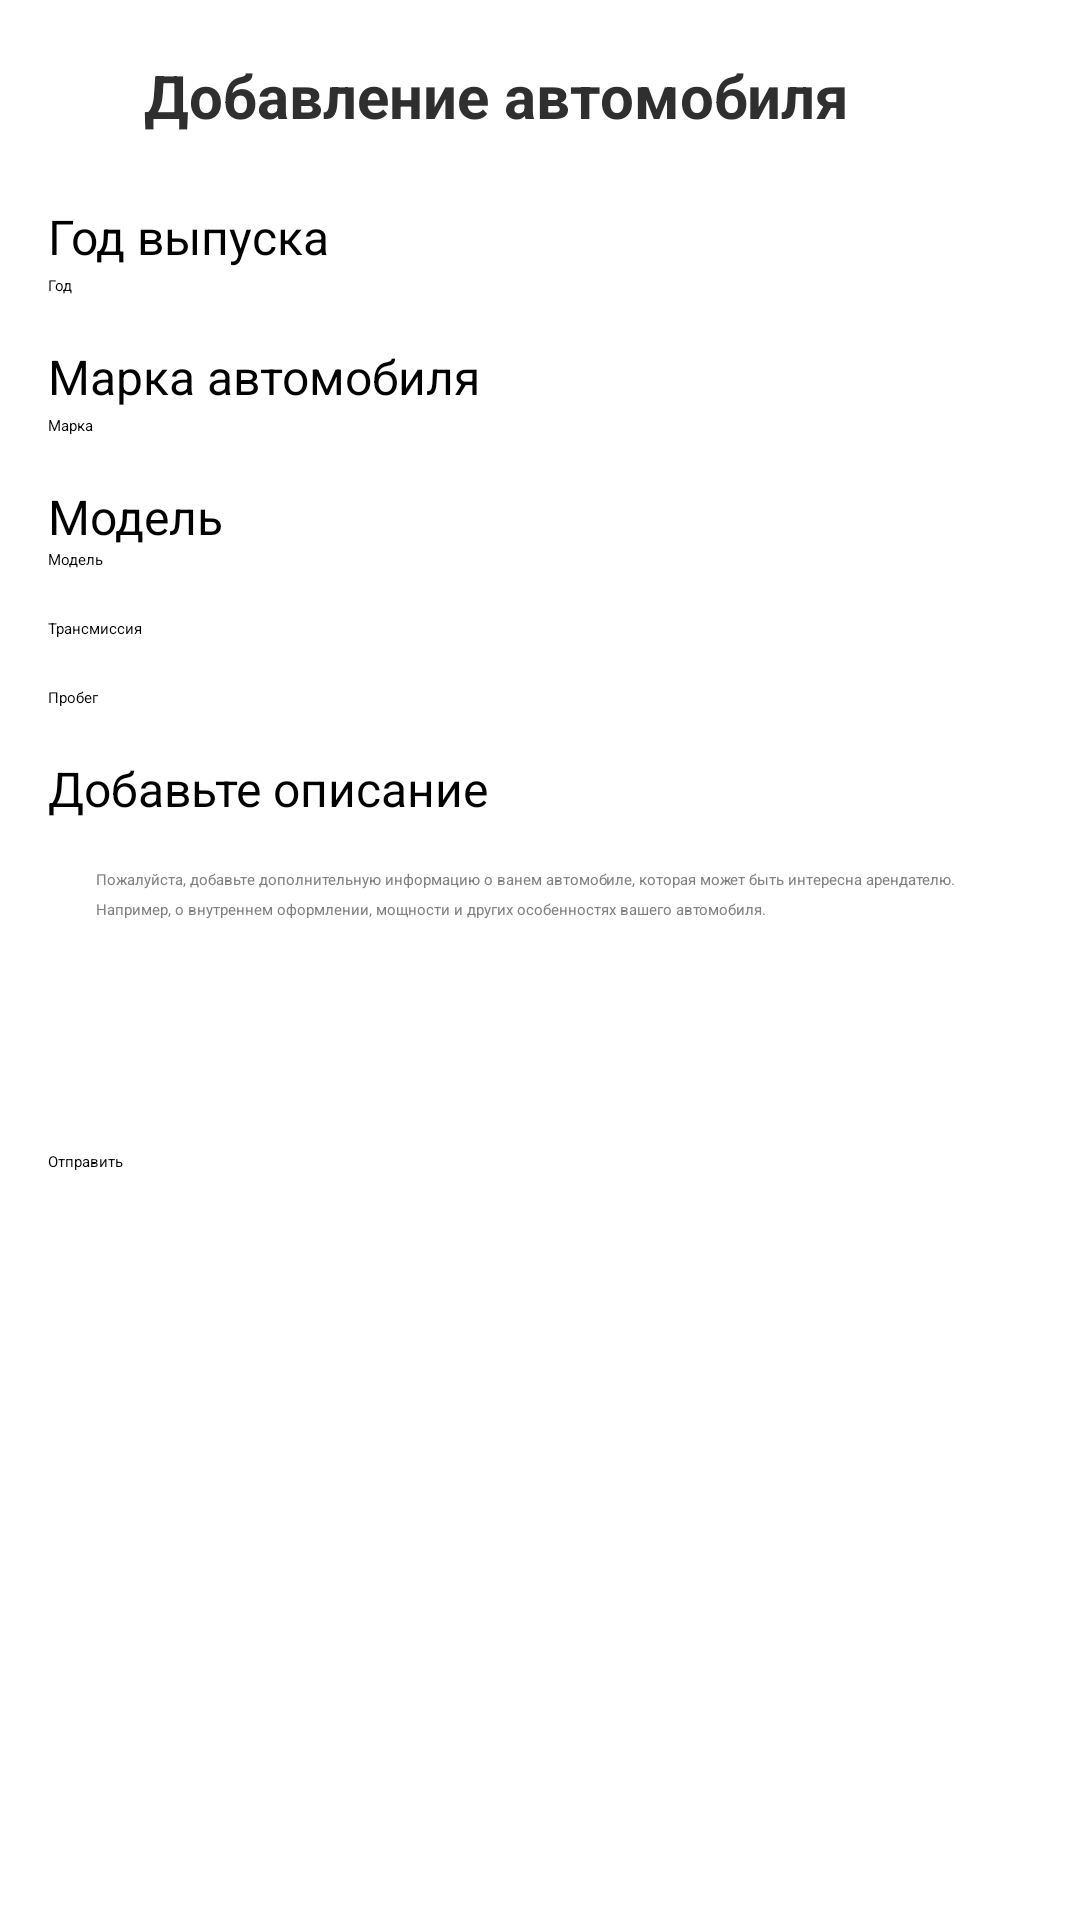

Produce the Android XML layout that renders to this screen, including the resource entries it uses.
<!-- AndroidManifest.xml: application theme Theme.MyApplication -->
<!-- res/layout/activity_connect_car_step2.xml -->
<?xml version="1.0" encoding="utf-8"?>
<ScrollView
    xmlns:android="http://schemas.android.com/apk/res/android"
    xmlns:app="http://schemas.android.com/apk/res-auto"
    xmlns:tools="http://schemas.android.com/tools"
    android:layout_width="match_parent"
    android:layout_height="match_parent"
    android:background="#FFFFFF"
    android:padding="16dp"
    tools:context=".app.src.kotlin.client.lessor.ConnectCarActivity">

    <LinearLayout
        android:layout_width="match_parent"
        android:layout_height="wrap_content"
        android:orientation="vertical"
        >

        
        <LinearLayout
            android:layout_width="match_parent"
            android:layout_height="wrap_content"
            android:orientation="horizontal"
            android:gravity="center_vertical">

            <ImageButton
                android:id="@+id/btnBack"
                android:layout_width="32dp"
                android:layout_height="32dp"
                android:background="?attr/selectableItemBackgroundBorderless"
                android:src="@drawable/ic_back"
                android:contentDescription="Назад" />

            <TextView
                android:layout_width="wrap_content"
                android:layout_height="wrap_content"
                android:text="Добавление автомобиля"
                android:textColor="#2F2F2F"
                android:textSize="20sp"
                android:textStyle="bold"/>
        </LinearLayout>

        
        <TextView
            android:id="@+id/tvYearOfRelease"
            android:layout_width="match_parent"
            android:layout_height="wrap_content"
            android:text="Год выпуска"
            android:textSize="16sp"
            android:layout_marginTop="20dp" />

        
        <EditText
            android:id="@+id/etYearOfRelease"
            android:layout_width="match_parent"
            android:layout_height="wrap_content"
            android:hint="Год"
            android:inputType="textPersonName"
            android:layout_marginTop="2dp"/>

        <TextView
            android:id="@+id/tvCarBrand"
            android:layout_width="match_parent"
            android:layout_height="wrap_content"
            android:text="Марка автомобиля"
            android:textSize="16sp"
            android:layout_marginTop="16dp" />

        
        <EditText
            android:id="@+id/etCarBrand"
            android:layout_width="match_parent"
            android:layout_height="wrap_content"
            android:hint="Марка"
            android:inputType="textPersonName"
            android:layout_marginTop="2dp"/>

        <TextView
            android:id="@+id/tvCarModel"
            android:layout_width="match_parent"
            android:layout_height="wrap_content"
            android:text="Модель"
            android:textSize="16sp"
            android:layout_marginTop="16dp" />

        
        <EditText
            android:id="@+id/etCarModel"
            android:layout_width="match_parent"
            android:layout_height="wrap_content"
            android:hint="Модель"
            android:inputType="textPersonName" />

        
        <Spinner
            android:id="@+id/transmissionSpinner"
            android:layout_width="match_parent"
            android:layout_height="wrap_content"
            android:entries="@array/transmission_options"
            android:layout_marginTop="16dp" />

        
        <EditText
            android:id="@+id/etMileageInput"
            android:layout_width="match_parent"
            android:layout_height="wrap_content"
            android:hint="Пробег"
            android:inputType="number"
            android:layout_marginTop="16dp" />

        
        <TextView
            android:id="@+id/tvCarDescription"
            android:layout_width="match_parent"
            android:layout_height="wrap_content"
            android:text="Добавьте описание"
            android:textSize="16sp"
            android:layout_marginTop="16dp" />

        
        <EditText
            android:id="@+id/etCarDescription"
            android:layout_width="match_parent"
            android:layout_height="wrap_content"
            android:hint="Пожалуйста, добавьте дополнительную информацию о ванем автомобиле, которая может быть интересна арендателю. Например, о внутреннем оформлении, мощности и других особенностях вашего автомобиля."
            android:padding="16dp"
            android:lineSpacingExtra="4dp"
            android:textColor="#222222"
            android:textColorHint="#808080"
            android:gravity="top|start"
            android:minHeight="100dp"
            android:maxLines="5"
            android:scrollbars="vertical"
            android:overScrollMode="always" />

        
        <Button
            android:id="@+id/btnNext"
            android:layout_width="match_parent"
            android:layout_height="match_parent"
            android:text="Отправить"
            app:layout_constraintStart_toStartOf="parent"
            app:layout_constraintEnd_toEndOf="parent"
            android:layout_marginTop="10dp"
            android:layout_gravity=""/>
    </LinearLayout>
</ScrollView>
<!-- resources referenced by this layout -->
<resources>
  <string-array name="transmission_options">
          <item>Трансмиссия</item>
          <item>Автомат</item>
          <item>Механика</item>
      </string-array>
</resources>
